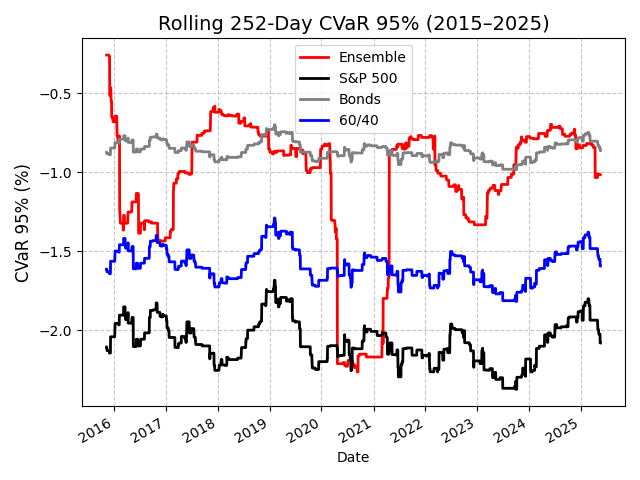

Values plotted in this chart, from the file beside it:
Date, Ensemble, Equity, Bonds, 60/40
2015-08-14, , , , 
2015-08-17, , , , 
2015-08-18, , , , 
2015-08-19, , , , 
2015-08-20, , , , 
2015-08-21, , , , 
2015-08-24, , , , 
2015-08-25, , , , 
2015-08-26, , , , 
2015-08-27, , , , 
2015-08-28, , , , 
2015-08-31, , , , 
2015-09-01, , , , 
2015-09-02, , , , 
2015-09-03, , , , 
2015-09-04, , , , 
2015-09-09, , , , 
2015-09-10, , , , 
2015-09-11, , , , 
2015-09-14, , , , 
2015-09-15, , , , 
2015-09-16, , , , 
2015-09-17, , , , 
2015-09-18, , , , 
2015-09-21, , , , 
2015-09-22, , , , 
2015-09-23, , , , 
2015-09-24, , , , 
2015-09-25, , , , 
2015-09-28, , , , 
2015-09-29, , , , 
2015-09-30, , , , 
2015-10-01, , , , 
2015-10-02, , , , 
2015-10-05, , , , 
2015-10-06, , , , 
2015-10-07, , , , 
2015-10-08, , , , 
2015-10-09, , , , 
2015-10-12, , , , 
2015-10-13, , , , 
2015-10-14, , , , 
2015-10-15, , , , 
2015-10-16, , , , 
2015-10-19, , , , 
2015-10-20, , , , 
2015-10-21, , , , 
2015-10-22, , , , 
2015-10-23, , , , 
2015-10-26, , , , 
2015-10-27, , , , 
2015-10-28, , , , 
2015-10-29, , , , 
2015-10-30, , , , 
2015-11-02, , , , 
2015-11-03, , , , 
2015-11-04, , , , 
2015-11-05, , , , 
2015-11-06, , , , 
2015-11-09, , , , 
... 2,379 more rows
